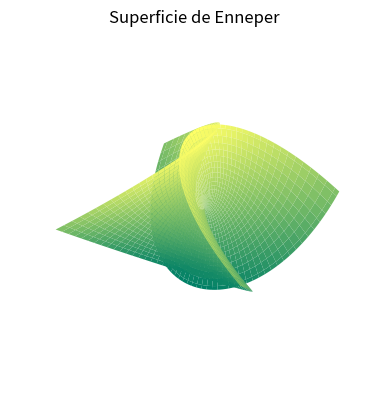

Here is the Python script that generated this plot:
#!/usr/bin/env python3
# -*- coding: utf-8 -*-
""" UNIVERSIDAD AUTÓNOMA DEL ESTADO DE MÉXICO
CU UAEM ZUMPANGO 
UA: 
Tema: 
[redacted]
[redacted]
Descripción:

Created on Tue Oct 18 13:53:02 2022
[redacted]
"""

from numpy import *
import matplotlib.pyplot as mp
from matplotlib import cm 

v = linspace(-2,2,100)
u = linspace(-2,2,100)

U,V = meshgrid(u,v)

X = U - (U**3) /3 + (U*V**2)
Y = V - (V**3 /3) + (V*U**2)
Z = U**2 - V**2

fig = mp.figure()

ax = fig.add_subplot(111,projection="3d")
ax.set_title("Superficie de Enneper")
ax.plot_surface(X,Y,Z, cmap =cm.summer)
ax.axis('off')
mp.show()
